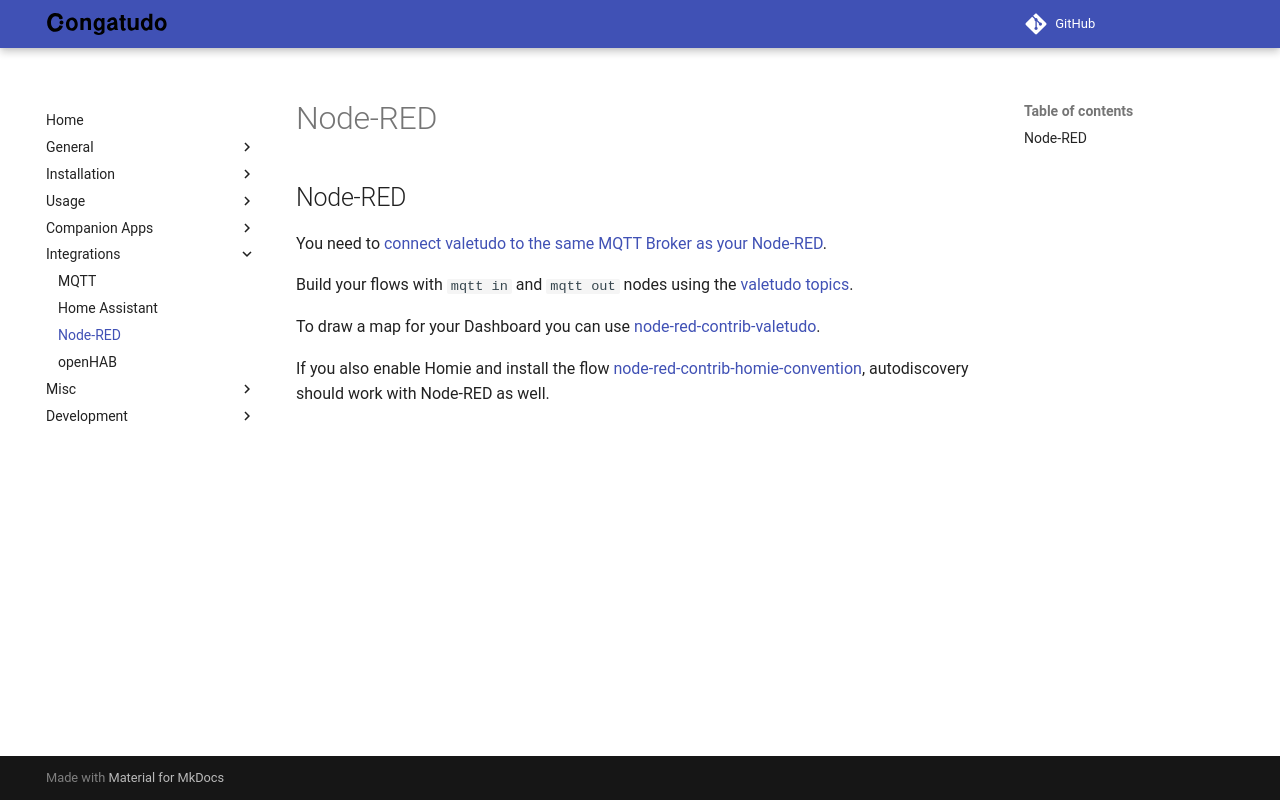

repository: congatudo/Congatudo · page: integrations/node-red/index.html · generator: mkdocs

---
title: Node-RED
category: Integrations
order: 22
---

## Node-RED

You need to [connect valetudo to the same MQTT Broker as your Node-RED](./mqtt.md).

Build your flows with `mqtt in` and `mqtt out` nodes using the [valetudo topics](./mqtt.md).

To draw a map for your Dashboard you can use [node-red-contrib-valetudo](https://flows.nodered.org/node/node-red-contrib-valetudo).

If you also enable Homie and install the flow [node-red-contrib-homie-convention](https://flows.nodered.org/node/node-red-contrib-homie-convention),
autodiscovery should work with Node-RED as well.
